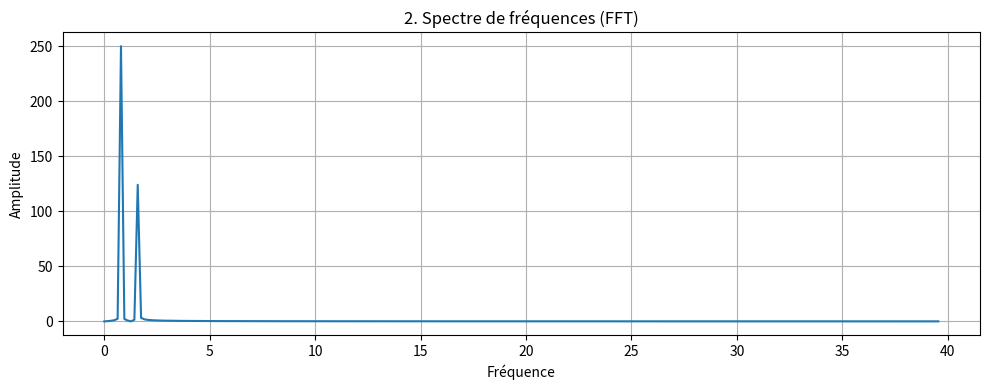
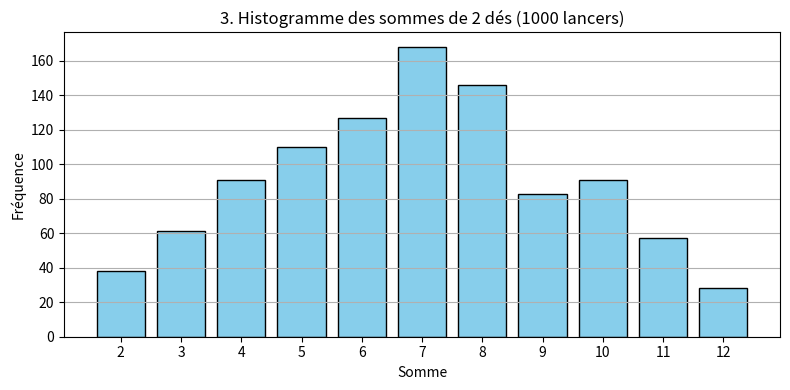

Recreate these plots in Python, in order.
import numpy as np
import matplotlib.pyplot as plt

### 1. MATRICE DE COVARIANCE ###

# Création d'un tableau aléatoire (100 échantillons, 3 variables)
donnees = np.random.rand(100, 3)

# Calcul de la matrice de covariance
covariance = np.cov(donnees.T)
print("1. Matrice de covariance (3 variables aléatoires) :\n", covariance)


### 2. TRANSFORMATION DE FOURIER ###

# Création d'un signal sinusoïdal
x = np.linspace(0, 2 * np.pi, 500)
signal = np.sin(5 * x) + 0.5 * np.sin(10 * x)

# Transformation de Fourier
spectre = np.fft.fft(signal)
frequences = np.fft.fftfreq(len(x), d=(x[1] - x[0]))

# Affichage du spectre de fréquences
plt.figure(figsize=(10, 4))
plt.plot(frequences[:250], np.abs(spectre)[:250])  # Moitié positive du spectre
plt.title("2. Spectre de fréquences (FFT)")
plt.xlabel("Fréquence")
plt.ylabel("Amplitude")
plt.grid(True)
plt.tight_layout()
plt.show()


### 3. SIMULATION DE LANCERS DE DÉS ###

# Simulation de 1000 lancers de deux dés
lancer1 = np.random.randint(1, 7, 1000)
lancer2 = np.random.randint(1, 7, 1000)
somme_lancers = lancer1 + lancer2

# Affichage de l'histogramme des sommes
plt.figure(figsize=(8, 4))
plt.hist(somme_lancers, bins=range(2, 14), align='left', rwidth=0.8,
         color='skyblue', edgecolor='black')
plt.title("3. Histogramme des sommes de 2 dés (1000 lancers)")
plt.xlabel("Somme")
plt.ylabel("Fréquence")
plt.xticks(range(2, 13))
plt.grid(axis='y')
plt.tight_layout()
plt.show()
